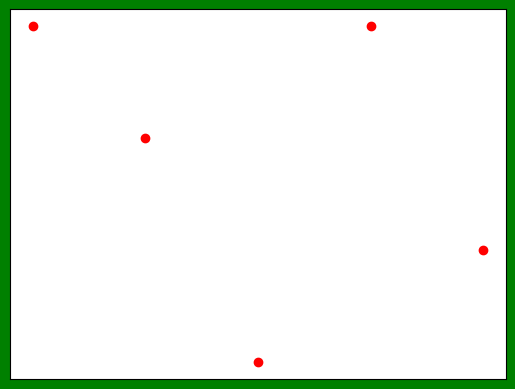

Write Python code to recreate this figure.
import pandas as pd
import matplotlib.pyplot as plt

#### Let's deal with datastructures 
#Series and
#DataFrame
#series is 1d data structure usaed by pandas
# returns index and actual data when we pass a list to it
arr = pd.Series([1,22,33,556,89,10,87],dtype= 'float')
#print(arr)
#We can directly access the index and the values of our Series S:#
#print(arr.index)
#print(arr.values)
fruits = ['apple','mango','guava','pomogranite','orange']
price = [20,15,5,20,10]
S  = pd.Series(price,index= fruits)
plt.figure(facecolor='green')
plt.subplot()
#plt.axis('off')
plt.xticks([])
plt.yticks([])
plt.plot(fruits ,price,'or')
plt.show()
# [redacted]